5-way image classification set "Dataset" from GitHub (sumitverma77/crop-stress-detection); label vocabulary: BLB, blast disease, healthy, hispa, leaf spot.

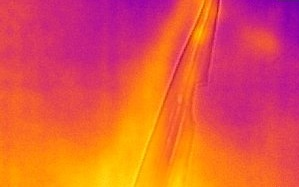
Label: hispa

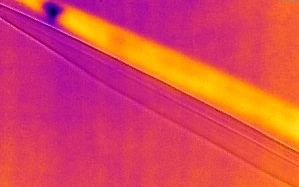
Label: leaf spot

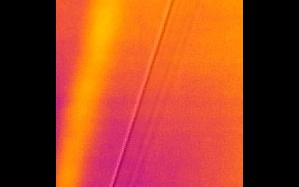
Label: healthy

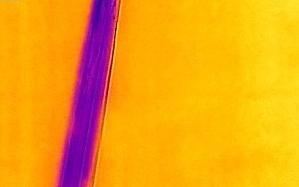
Label: BLB

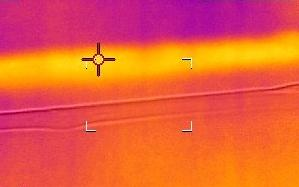
Label: blast disease

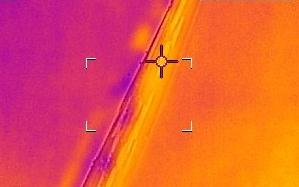
Label: hispa
